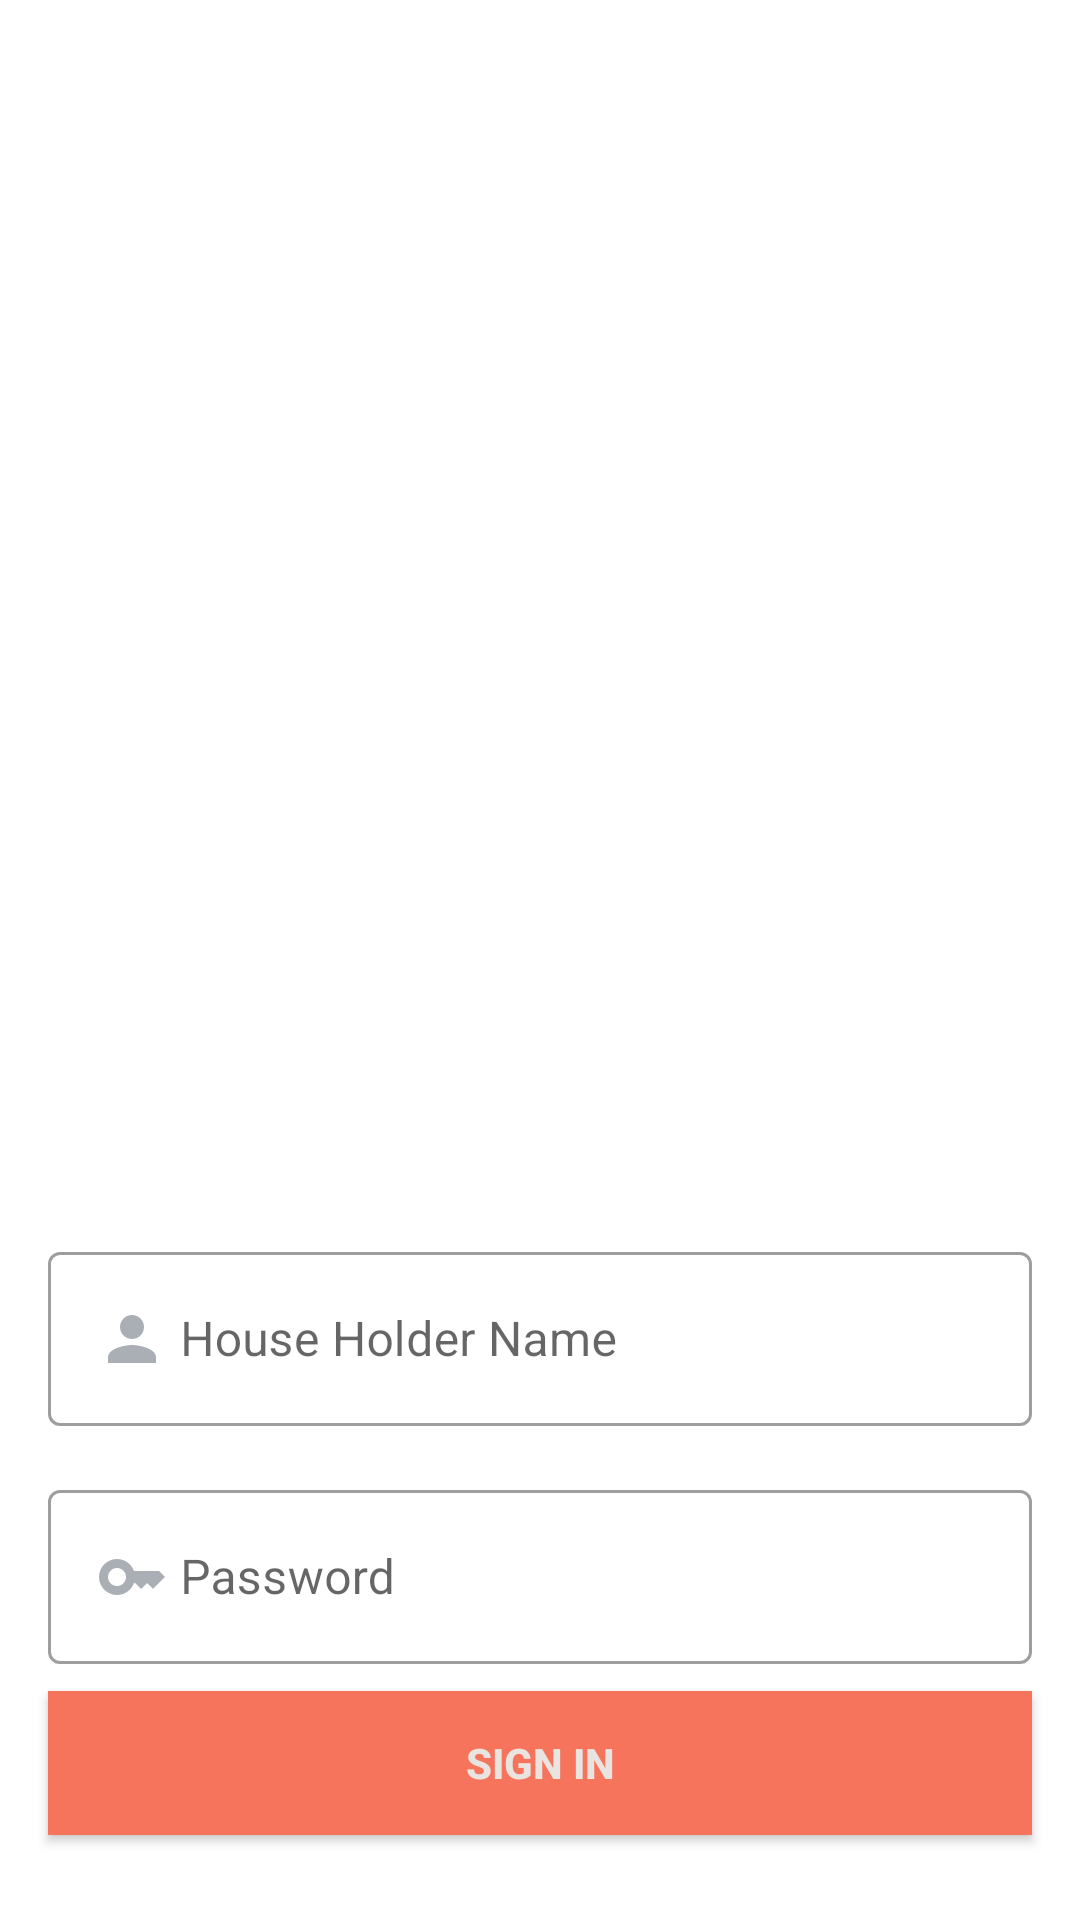

Produce the Android XML layout that renders to this screen, including the resource entries it uses.
<!-- AndroidManifest.xml: application theme Theme.GreenGenie -->
<!-- res/layout/activity_householdlogin.xml -->
<?xml version="1.0" encoding="utf-8"?>
<androidx.constraintlayout.widget.ConstraintLayout xmlns:android="http://schemas.android.com/apk/res/android"
    xmlns:app="http://schemas.android.com/apk/res-auto"
    xmlns:tools="http://schemas.android.com/tools"
    android:layout_width="match_parent"
    android:layout_height="match_parent"
    tools:context=".Householdlogin">


    <com.google.android.material.textfield.TextInputLayout
        android:id="@+id/emailLayout"

        style="@style/Widget.MaterialComponents.TextInputLayout.OutlinedBox"
        android:layout_width="match_parent"
        android:layout_height="wrap_content"
        android:layout_marginHorizontal="16dp"
        android:layout_marginTop="412dp"
        app:layout_constraintEnd_toEndOf="parent"
        app:layout_constraintStart_toStartOf="parent"
        app:layout_constraintTop_toTopOf="parent">

        <com.google.android.material.textfield.TextInputEditText
            android:id="@+id/emailEt"
            android:layout_width="match_parent"
            android:layout_height="wrap_content"
            android:drawableLeft="@drawable/baseline_person_24"

            android:drawablePadding="4dp"
            android:hint="House Holder Name"
            android:inputType="textEmailAddress" />
    </com.google.android.material.textfield.TextInputLayout>

    <com.google.android.material.textfield.TextInputLayout
        android:id="@+id/passwordLayout"
        style="@style/Widget.MaterialComponents.TextInputLayout.OutlinedBox"
        android:layout_width="match_parent"
        android:layout_height="wrap_content"
        android:layout_marginHorizontal="16dp"
        android:layout_marginTop="16dp"
        app:layout_constraintEnd_toEndOf="parent"
        app:layout_constraintStart_toStartOf="parent"
        app:layout_constraintTop_toBottomOf="@id/emailLayout">

        <com.google.android.material.textfield.TextInputEditText
            android:id="@+id/passET"
            android:layout_width="match_parent"
            android:layout_height="wrap_content"
            android:drawableLeft="@drawable/baseline_key_24"
            android:drawablePadding="4dp"
            android:hint="Password"
            android:inputType="textPassword" />
    </com.google.android.material.textfield.TextInputLayout>

    <androidx.appcompat.widget.AppCompatButton
        android:id="@+id/signinbutton"
        android:layout_width="0dp"
        android:layout_height="wrap_content"
        android:layout_marginHorizontal="16dp"
        android:background="@color/orange"
        android:text="Sign In"
        android:textColor="@color/whiteish"
        android:textStyle="bold"
        app:layout_constraintBottom_toBottomOf="parent"
        app:layout_constraintEnd_toEndOf="parent"
        app:layout_constraintHorizontal_bias="0.5"
        app:layout_constraintStart_toStartOf="parent"
        app:layout_constraintTop_toBottomOf="@+id/passwordLayout"
        app:layout_constraintVertical_bias="0.243" />

    <ImageView
        android:id="@+id/imageView2"
        android:layout_width="334dp"
        android:layout_height="304dp"
        app:layout_constraintBottom_toBottomOf="parent"
        app:layout_constraintEnd_toEndOf="parent"
        app:layout_constraintHorizontal_bias="0.493"
        app:layout_constraintStart_toStartOf="parent"
        app:layout_constraintTop_toTopOf="parent"
        app:layout_constraintVertical_bias="0.161"
        app:srcCompat="@drawable/household_back" />


</androidx.constraintlayout.widget.ConstraintLayout>
<!-- resources referenced by this layout -->
<resources>
  <color name="orange">#F6735c</color>
  <color name="whiteish">#eae4e0</color>
  <!-- drawable baseline_key_24 (drawable) -->
  <vector android:height="24dp" android:tint="#A9AFB5"
      android:viewportHeight="24" android:viewportWidth="24"
      android:width="24dp" xmlns:android="http://schemas.android.com/apk/res/android">
      <path android:fillColor="@android:color/white" android:pathData="M21,10h-8.35C11.83,7.67 9.61,6 7,6c-3.31,0 -6,2.69 -6,6s2.69,6 6,6c2.61,0 4.83,-1.67 5.65,-4H13l2,2l2,-2l2,2l4,-4.04L21,10zM7,15c-1.65,0 -3,-1.35 -3,-3c0,-1.65 1.35,-3 3,-3s3,1.35 3,3C10,13.65 8.65,15 7,15z"/>
  </vector>
  <!-- drawable baseline_person_24 (drawable) -->
  <vector android:height="24dp" android:tint="#A9AFB5"
      android:viewportHeight="24" android:viewportWidth="24"
      android:width="24dp" xmlns:android="http://schemas.android.com/apk/res/android">
      <path android:fillColor="@android:color/white" android:pathData="M12,12c2.21,0 4,-1.79 4,-4s-1.79,-4 -4,-4 -4,1.79 -4,4 1.79,4 4,4zM12,14c-2.67,0 -8,1.34 -8,4v2h16v-2c0,-2.66 -5.33,-4 -8,-4z"/>
  </vector>
  <style name="Theme.GreenGenie" parent="Theme.MaterialComponents.DayNight.NoActionBar">
          
          <item name="colorPrimary">@color/orange</item>
          <item name="colorPrimaryVariant">@color/purple_700</item>
          <item name="colorOnPrimary">@color/white</item>
          
          <item name="colorSecondary">@color/orange</item>
          <item name="colorSecondaryVariant">@color/teal_700</item>
          <item name="colorOnSecondary">@color/black</item>
          
          <item name="android:statusBarColor">?attr/colorPrimaryVariant</item>
          
      </style>
  <color name="purple_700">#FF3700B3</color>
  <color name="white">#FFFFFFFF</color>
  <color name="teal_700">#FF018786</color>
  <color name="black">#FF000000</color>
</resources>
